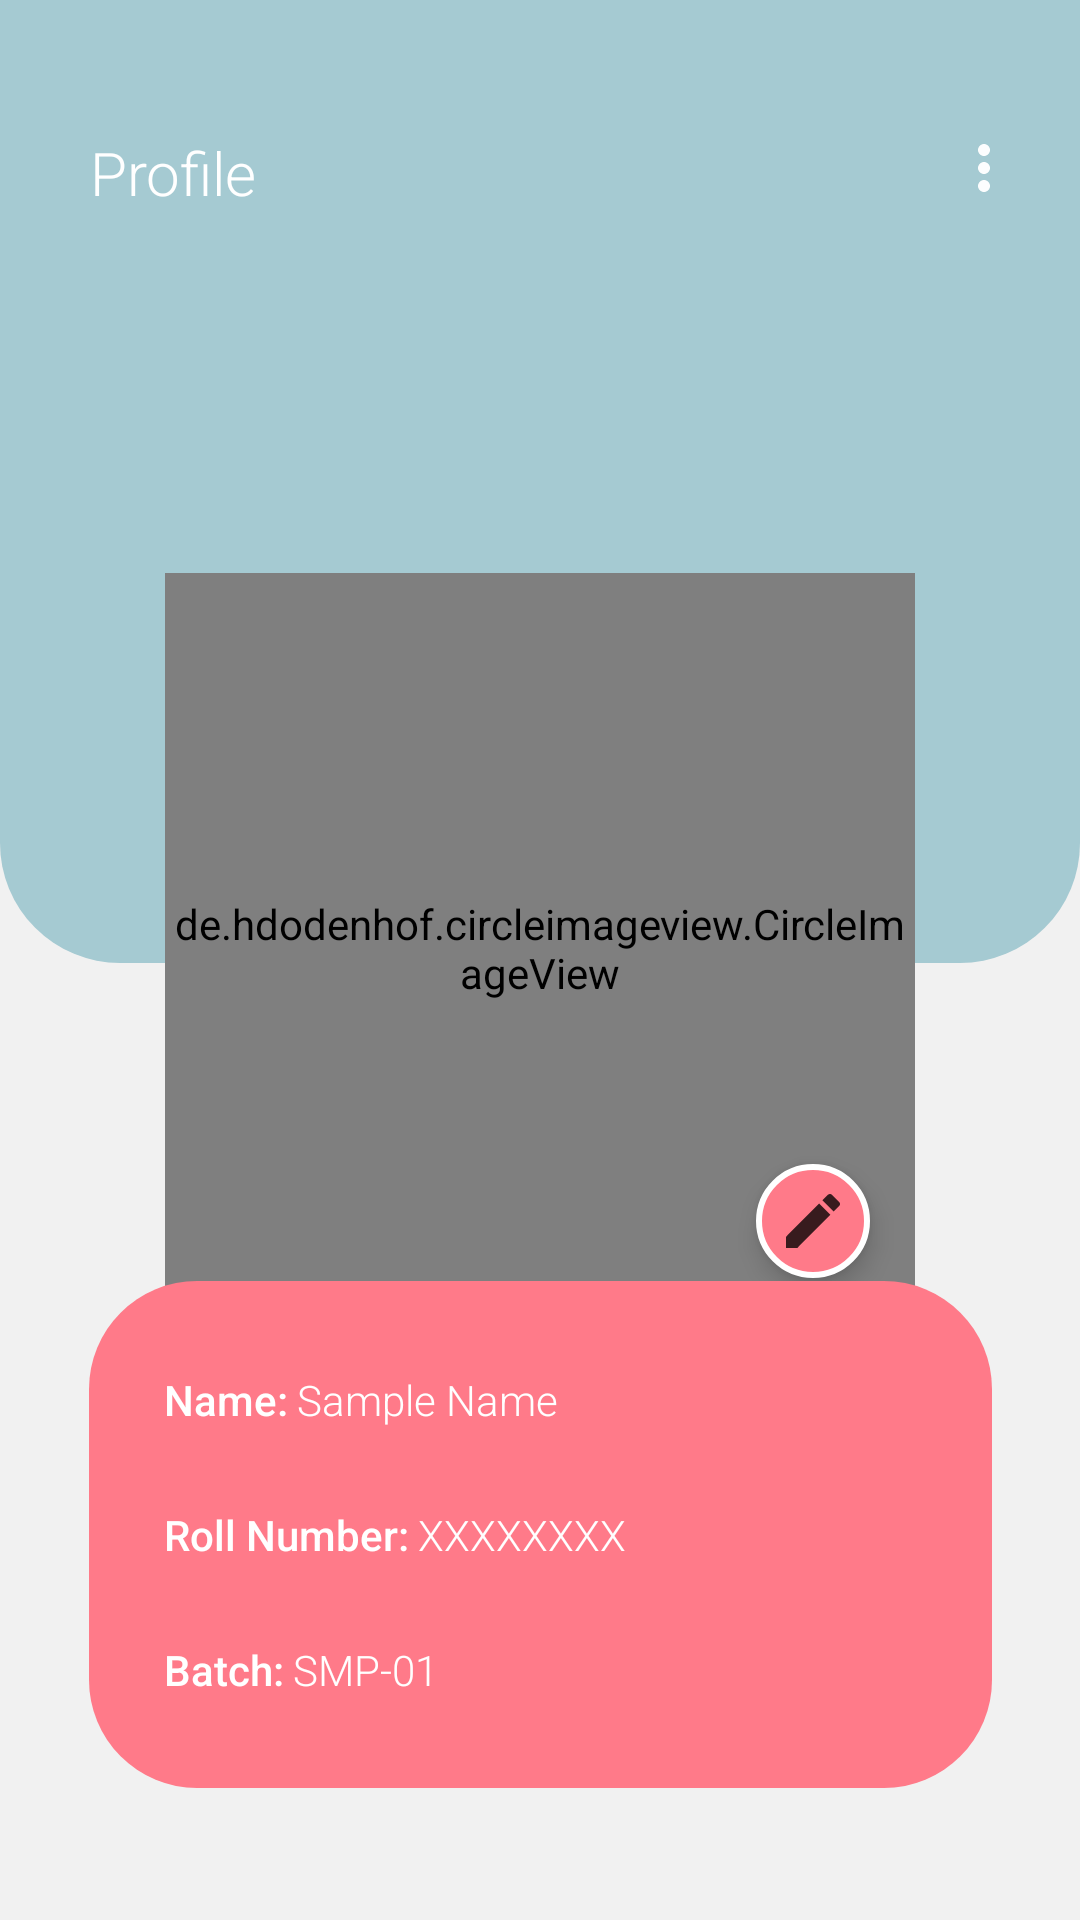

Write the Android layout XML for this screen, with the resource values it uses.
<!-- AndroidManifest.xml: activity theme Theme.AppCompat.NoActionBar -->
<!-- res/layout/fragment_profile.xml -->
<?xml version="1.0" encoding="utf-8"?>
<androidx.constraintlayout.widget.ConstraintLayout xmlns:android="http://schemas.android.com/apk/res/android"
    xmlns:app="http://schemas.android.com/apk/res-auto"
    xmlns:tools="http://schemas.android.com/tools"
    android:layout_width="match_parent"
    android:layout_height="match_parent"
    tools:context=".ProfileFragment"
    android:background="#F1F1F1"
       >

    <FrameLayout
        android:layout_width="match_parent"
        android:layout_height="wrap_content"
        app:layout_constraintEnd_toEndOf="parent"
        app:layout_constraintStart_toStartOf="parent"
        app:layout_constraintTop_toTopOf="parent">

        <FrameLayout
            android:layout_width="match_parent"
            android:layout_height="wrap_content"
            android:layout_gravity="bottom"
            android:layout_marginBottom="120dp"
            android:background="@drawable/backgroundprofile">

            <TextView
                android:id="@+id/textView10"
                android:layout_width="wrap_content"
                android:layout_height="wrap_content"
                android:layout_marginStart="30dp"
                android:layout_marginTop="44dp"
                android:layout_marginBottom="250dp"
                android:fontFamily="sans-serif-light"
                android:text="@string/profile"
                android:textColor="#FFFFFF"
                android:textSize="20sp"

                />

            <ImageView
                android:layout_width="wrap_content"
                android:layout_height="wrap_content"

                android:layout_gravity="end"
                android:layout_marginTop="44dp"
                android:layout_marginEnd="20dp"
                android:clickable="true"
                android:onClick="logoutButton"
                android:src="@drawable/ic_more" />


        </FrameLayout>

        <FrameLayout
            android:layout_width="wrap_content"
            android:layout_height="wrap_content"
            android:layout_gravity="bottom|center_horizontal">

            <ImageButton
                android:layout_width="wrap_content"
                android:layout_height="wrap_content"
                android:layout_gravity="bottom|end"
                android:layout_marginEnd="15dp"
                android:layout_marginBottom="15dp"
                android:background="@drawable/imagesecond"
                android:elevation="5dp"
                android:onClick="changeProfileFunction"
                android:padding="7dp"
                android:src="@drawable/ic_mode_edit_black_24dp" />

            <de.hdodenhof.circleimageview.CircleImageView
                android:id="@+id/avatarUser"
                android:layout_width="250sp"
                android:layout_height="250sp"
                android:layout_gravity="bottom|center_horizontal"
                android:background="@drawable/image"


                android:elevation="4dp"


                android:src="@drawable/people" />
        </FrameLayout>


    </FrameLayout>

    <FrameLayout
        android:layout_width="301dp"
        android:layout_height="wrap_content"
        android:layout_marginStart="8dp"
        android:layout_marginEnd="8dp"
        android:layout_marginBottom="44dp"
        android:background="@drawable/backgroundhomecec"
        app:layout_constraintBottom_toBottomOf="parent"
        app:layout_constraintEnd_toEndOf="parent"
        app:layout_constraintStart_toStartOf="parent">

        <LinearLayout
            android:layout_width="wrap_content"
            android:layout_height="wrap_content"
            android:layout_gravity="top"
            android:layout_marginStart="25dp"

            android:layout_marginTop="30dp"
            android:orientation="horizontal">


            <TextView
                android:layout_width="wrap_content"
                android:layout_height="wrap_content"
                android:fontFamily="sans-serif-medium"
                android:text="Name:"
                android:textColor="#FFFFFF"

                />

            <TextView
                android:id="@+id/nameText"
                android:layout_width="wrap_content"
                android:layout_height="wrap_content"
                android:layout_marginStart="3dp"
                android:fontFamily="sans-serif-light"
                android:inputType="textCapWords"
                android:text="Sample Name"
                android:textColor="#FFFFFF"

                />

        </LinearLayout>

        <LinearLayout
            android:layout_width="wrap_content"
            android:layout_height="wrap_content"

            android:layout_gravity="center_vertical"
            android:layout_marginStart="25dp"
            android:layout_marginTop="60dp"
            android:layout_marginEnd="30dp"
            android:layout_marginBottom="60dp"


            android:orientation="horizontal">


            <TextView
                android:layout_width="wrap_content"
                android:layout_height="wrap_content"
                android:fontFamily="sans-serif-medium"
                android:text="Roll Number:"
                android:textColor="#FFFFFF"

                />

            <TextView
                android:id="@+id/rollnoText"
                android:layout_width="wrap_content"
                android:layout_height="wrap_content"
                android:layout_marginStart="3dp"
                android:fontFamily="sans-serif-light"
                android:inputType="textCapWords"
                android:text="XXXXXXXX"
                android:textColor="#FFFFFF"

                />

        </LinearLayout>

        <LinearLayout
            android:layout_width="wrap_content"
            android:layout_height="wrap_content"
            android:layout_gravity="center_vertical|bottom"
            android:layout_marginStart="25dp"
            android:layout_marginTop="120dp"
            android:layout_marginBottom="30dp"

            android:orientation="horizontal">


            <TextView
                android:layout_width="wrap_content"
                android:layout_height="wrap_content"
                android:fontFamily="sans-serif-medium"
                android:text="Batch:"
                android:textColor="#FFFFFF"

                />

            <TextView
                android:id="@+id/batchText"
                android:layout_width="wrap_content"
                android:layout_height="wrap_content"
                android:layout_marginStart="3dp"
                android:fontFamily="sans-serif-light"
                android:inputType="textCapWords"
                android:text="SMP-01"
                android:textColor="#FFFFFF"

                />

        </LinearLayout>


    </FrameLayout>




    

</androidx.constraintlayout.widget.ConstraintLayout>
<!-- resources referenced by this layout -->
<resources>
  <!-- drawable backgroundhomecec (drawable) -->
  <?xml version="1.0" encoding="utf-8"?>
  <selector xmlns:android="http://schemas.android.com/apk/res/android">
      <item>
          <shape  android:shape="rectangle">
              <corners
                  android:radius="36dp">
  
  
              </corners>
              <solid android:color="#FF7A89"/>
  
          </shape>
      </item>
  
  </selector>
  <!-- drawable backgroundprofile (drawable) -->
  <?xml version="1.0" encoding="utf-8"?>
  <selector xmlns:android="http://schemas.android.com/apk/res/android">
      <item>
          <shape  android:shape="rectangle">
              <corners
                  android:bottomLeftRadius="40dp"
                  android:bottomRightRadius="40dp">
  
  
              </corners>
              <solid android:color="#A5CAD2"/>
  
          </shape>
      </item>
  
  </selector>
  <!-- drawable ic_mode_edit_black_24dp (drawable) -->
  <vector android:alpha="0.78" android:height="24dp"
      android:viewportHeight="24.0" android:viewportWidth="24.0"
      android:width="24dp" xmlns:android="http://schemas.android.com/apk/res/android">
      <path android:fillColor="#FF000000" android:pathData="M3,17.25V21h3.75L17.81,9.94l-3.75,-3.75L3,17.25zM20.71,7.04c0.39,-0.39 0.39,-1.02 0,-1.41l-2.34,-2.34c-0.39,-0.39 -1.02,-0.39 -1.41,0l-1.83,1.83 3.75,3.75 1.83,-1.83z"/>
  </vector>
  <!-- drawable ic_more (drawable) -->
  <vector android:alpha="0.96" android:height="24dp"
      android:tint="#FFFFFF" android:viewportHeight="24.0"
      android:viewportWidth="24.0" android:width="24dp" xmlns:android="http://schemas.android.com/apk/res/android">
      <path android:fillColor="#FF000000" android:pathData="M12,8c1.1,0 2,-0.9 2,-2s-0.9,-2 -2,-2 -2,0.9 -2,2 0.9,2 2,2zM12,10c-1.1,0 -2,0.9 -2,2s0.9,2 2,2 2,-0.9 2,-2 -0.9,-2 -2,-2zM12,16c-1.1,0 -2,0.9 -2,2s0.9,2 2,2 2,-0.9 2,-2 -0.9,-2 -2,-2z"/>
  </vector>
  <!-- drawable image (drawable) -->
  <?xml version="1.0" encoding="utf-8"?>
  <shape android:shape="oval"
  
      xmlns:android="http://schemas.android.com/apk/res/android">
  
  
      <solid android:color="#F1F1F1"/>
  
      <stroke android:width="2dp"
  
          android:color="#FFFFFF"/>
  </shape>
  <!-- drawable imagesecond (drawable) -->
  <?xml version="1.0" encoding="utf-8"?>
  <shape android:shape="oval"
  
      xmlns:android="http://schemas.android.com/apk/res/android">
  
  
      <solid android:color="#FF7A89"/>
  
      <stroke android:width="2dp"
  
          android:color="#FFFFFF"/>
  </shape>
  <string name="profile">Profile</string>
</resources>
